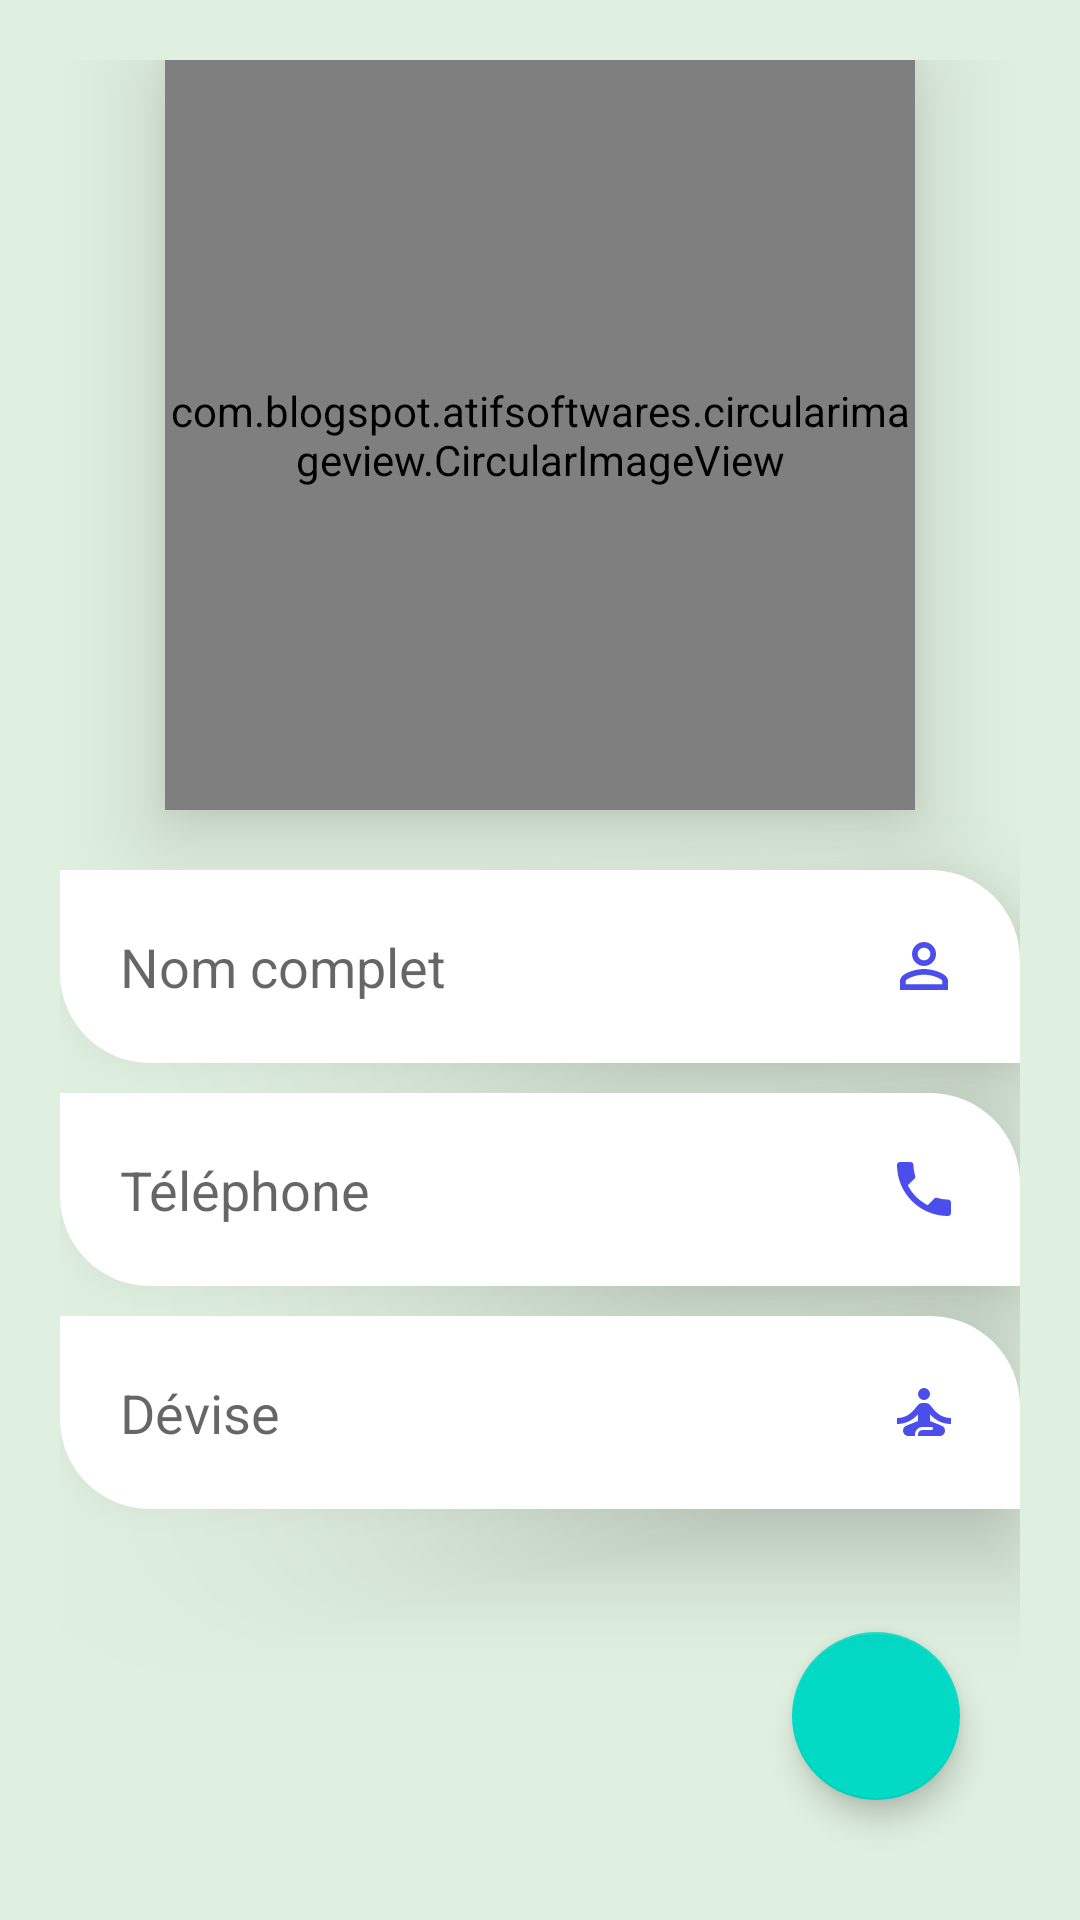

Reconstruct the res/layout file that produces this screen, plus the resources it refers to.
<!-- AndroidManifest.xml: application theme Theme.ImoPro -->
<!-- res/layout/activity_profil.xml -->
<?xml version="1.0" encoding="utf-8"?>
<RelativeLayout xmlns:android="http://schemas.android.com/apk/res/android"
    xmlns:app="http://schemas.android.com/apk/res-auto"
    xmlns:tools="http://schemas.android.com/tools"
    android:layout_width="match_parent"
    android:layout_height="match_parent"
    android:padding="20dp"
    android:background="@color/fond_ecran"
    tools:context=".ProfilActivity">

    <com.blogspot.atifsoftwares.circularimageview.CircularImageView
        android:id="@+id/avatarIv"
        android:layout_width="250dp"
        android:layout_height="250dp"
        android:background="@drawable/bg_img"
        android:elevation="20dp"
        android:layout_centerHorizontal="true"
        android:src="@drawable/ic_user"
        android:layout_marginBottom="10dp" />


    <EditText
        android:id="@+id/fullNameEt"
        android:layout_width="match_parent"
        android:layout_height="wrap_content"
        android:layout_below="@+id/avatarIv"
        android:layout_marginTop="10dp"
        android:background="@drawable/bg_img"
        android:drawableEnd="@drawable/ic_user"
        android:elevation="20dp"
        android:hint="@string/nom_complet"
        android:inputType="textCapSentences"
        android:padding="20dp"
        android:importantForAutofill="no" />

    <EditText
        android:id="@+id/phoneEt"
        android:layout_width="match_parent"
        android:layout_height="wrap_content"
        android:layout_below="@+id/fullNameEt"
        android:layout_marginTop="10dp"
        android:background="@drawable/bg_img"
        android:elevation="20dp"
        android:hint="@string/t_l_phone"
        android:inputType="number"
        android:padding="20dp"
        android:importantForAutofill="no"
        android:drawableEnd="@drawable/ic_phone"
        tools:ignore="TextFields" />

    <EditText
        android:id="@+id/deviseEt"
        android:layout_width="match_parent"
        android:layout_height="wrap_content"
        android:layout_below="@+id/phoneEt"
        android:layout_marginTop="10dp"
        android:background="@drawable/bg_img"
        android:elevation="20dp"
        android:hint="@string/d_vise"
        android:inputType="textCapSentences"
        android:drawableEnd="@drawable/ic_devise"
        android:padding="20dp"
        android:importantForAutofill="no" />

    <com.google.android.material.floatingactionbutton.FloatingActionButton
        android:id="@+id/profilFab"
        android:layout_width="wrap_content"
        android:layout_height="wrap_content"
        android:layout_alignParentEnd="true"
        android:layout_alignParentBottom="true"
        android:layout_margin="20dp"
        android:src="@drawable/ic_done"
        android:contentDescription="@string/todo_submit_profil" />

</RelativeLayout>
<!-- resources referenced by this layout -->
<resources>
  <color name="fond_ecran">#1F008000</color>
  <!-- drawable bg_img (drawable) -->
  <?xml version="1.0" encoding="utf-8"?>
  <shape xmlns:android="http://schemas.android.com/apk/res/android">
  
      <solid android:color="@color/white"/>
      <corners
          android:bottomLeftRadius="30dp"
          android:topRightRadius="30dp"
          />
  
  </shape>
  <!-- drawable ic_devise (drawable-anydpi) -->
  <vector xmlns:android="http://schemas.android.com/apk/res/android"
      android:width="24dp"
      android:height="24dp"
      android:viewportWidth="24"
      android:viewportHeight="24"
      android:tint="#1E21E5"
      android:alpha="0.8">
    <path
        android:fillColor="@android:color/white"
        android:pathData="M12,6m-2,0a2,2 0,1 1,4 0a2,2 0,1 1,-4 0"/>
    <path
        android:fillColor="@android:color/white"
        android:pathData="M21,16v-2c-2.24,0 -4.16,-0.96 -5.6,-2.68l-1.34,-1.6C13.68,9.26 13.12,9 12.53,9h-1.05c-0.59,0 -1.15,0.26 -1.53,0.72l-1.34,1.6C7.16,13.04 5.24,14 3,14v2c2.77,0 5.19,-1.17 7,-3.25V15l-3.88,1.55C5.45,16.82 5,17.48 5,18.21C5,19.2 5.8,20 6.79,20H9v-0.5c0,-1.38 1.12,-2.5 2.5,-2.5h3c0.28,0 0.5,0.22 0.5,0.5S14.78,18 14.5,18h-3c-0.83,0 -1.5,0.67 -1.5,1.5V20h7.21C18.2,20 19,19.2 19,18.21c0,-0.73 -0.45,-1.39 -1.12,-1.66L14,15v-2.25C15.81,14.83 18.23,16 21,16z"/>
  </vector>
  <!-- drawable ic_phone (drawable-anydpi) -->
  <vector xmlns:android="http://schemas.android.com/apk/res/android"
      android:width="24dp"
      android:height="24dp"
      android:viewportWidth="24"
      android:viewportHeight="24"
      android:tint="#1E21E5"
      android:alpha="0.8">
    <path
        android:fillColor="@android:color/white"
        android:pathData="M6.62,10.79c1.44,2.83 3.76,5.14 6.59,6.59l2.2,-2.2c0.27,-0.27 0.67,-0.36 1.02,-0.24 1.12,0.37 2.33,0.57 3.57,0.57 0.55,0 1,0.45 1,1V20c0,0.55 -0.45,1 -1,1 -9.39,0 -17,-7.61 -17,-17 0,-0.55 0.45,-1 1,-1h3.5c0.55,0 1,0.45 1,1 0,1.25 0.2,2.45 0.57,3.57 0.11,0.35 0.03,0.74 -0.25,1.02l-2.2,2.2z"/>
  </vector>
  <!-- drawable ic_user (drawable-anydpi) -->
  <vector xmlns:android="http://schemas.android.com/apk/res/android"
      android:width="24dp"
      android:height="24dp"
      android:viewportWidth="24"
      android:viewportHeight="24"
      android:tint="#1E21E5"
      android:alpha="0.8">
    <path
        android:fillColor="@android:color/white"
        android:pathData="M12,5.9c1.16,0 2.1,0.94 2.1,2.1s-0.94,2.1 -2.1,2.1S9.9,9.16 9.9,8s0.94,-2.1 2.1,-2.1m0,9c2.97,0 6.1,1.46 6.1,2.1v1.1L5.9,18.1L5.9,17c0,-0.64 3.13,-2.1 6.1,-2.1M12,4C9.79,4 8,5.79 8,8s1.79,4 4,4 4,-1.79 4,-4 -1.79,-4 -4,-4zM12,13c-2.67,0 -8,1.34 -8,4v3h16v-3c0,-2.66 -5.33,-4 -8,-4z"/>
  </vector>
  <string name="d_vise">Dévise</string>
  <string name="nom_complet">Nom complet</string>
  <string name="t_l_phone">Téléphone</string>
  <string name="todo_submit_profil">TODO SOUMETTRE LE PROFIL</string>
  <style name="Theme.ImoPro" parent="Theme.MaterialComponents.Light.NoActionBar">
          
          <item name="colorPrimary">@color/purple_500</item>
          <item name="colorPrimaryVariant">@color/purple_700</item>
          <item name="colorOnPrimary">@color/white</item>
          
          <item name="colorSecondary">@color/teal_200</item>
          <item name="colorSecondaryVariant">@color/teal_700</item>
          <item name="colorOnSecondary">@color/black</item>
          
          <item name="android:statusBarColor" tools:targetApi="l">?attr/colorPrimaryVariant</item>
          
      </style>
  <color name="white">#FFFFFFFF</color>
  <color name="purple_500">#FF6200EE</color>
  <color name="purple_700">#FF3700B3</color>
  <color name="teal_200">#FF03DAC5</color>
  <color name="teal_700">#FF018786</color>
  <color name="black">#FF000000</color>
</resources>
